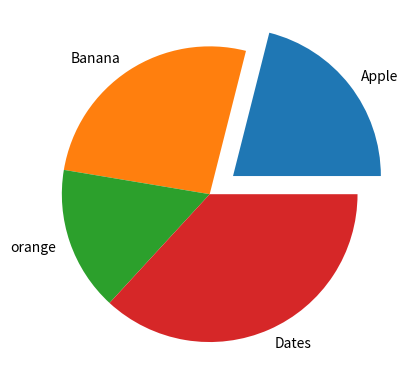

Recreate this plot in Python.
import matplotlib.pyplot as plt
import numpy as np
y=np.array([20,25,15,35])
mylabels=["Apple","Banana","orange","Dates"]
myexplode=[0.2,0,0,0]
plt.pie(y,labels=mylabels,explode=myexplode)
plt.show()
